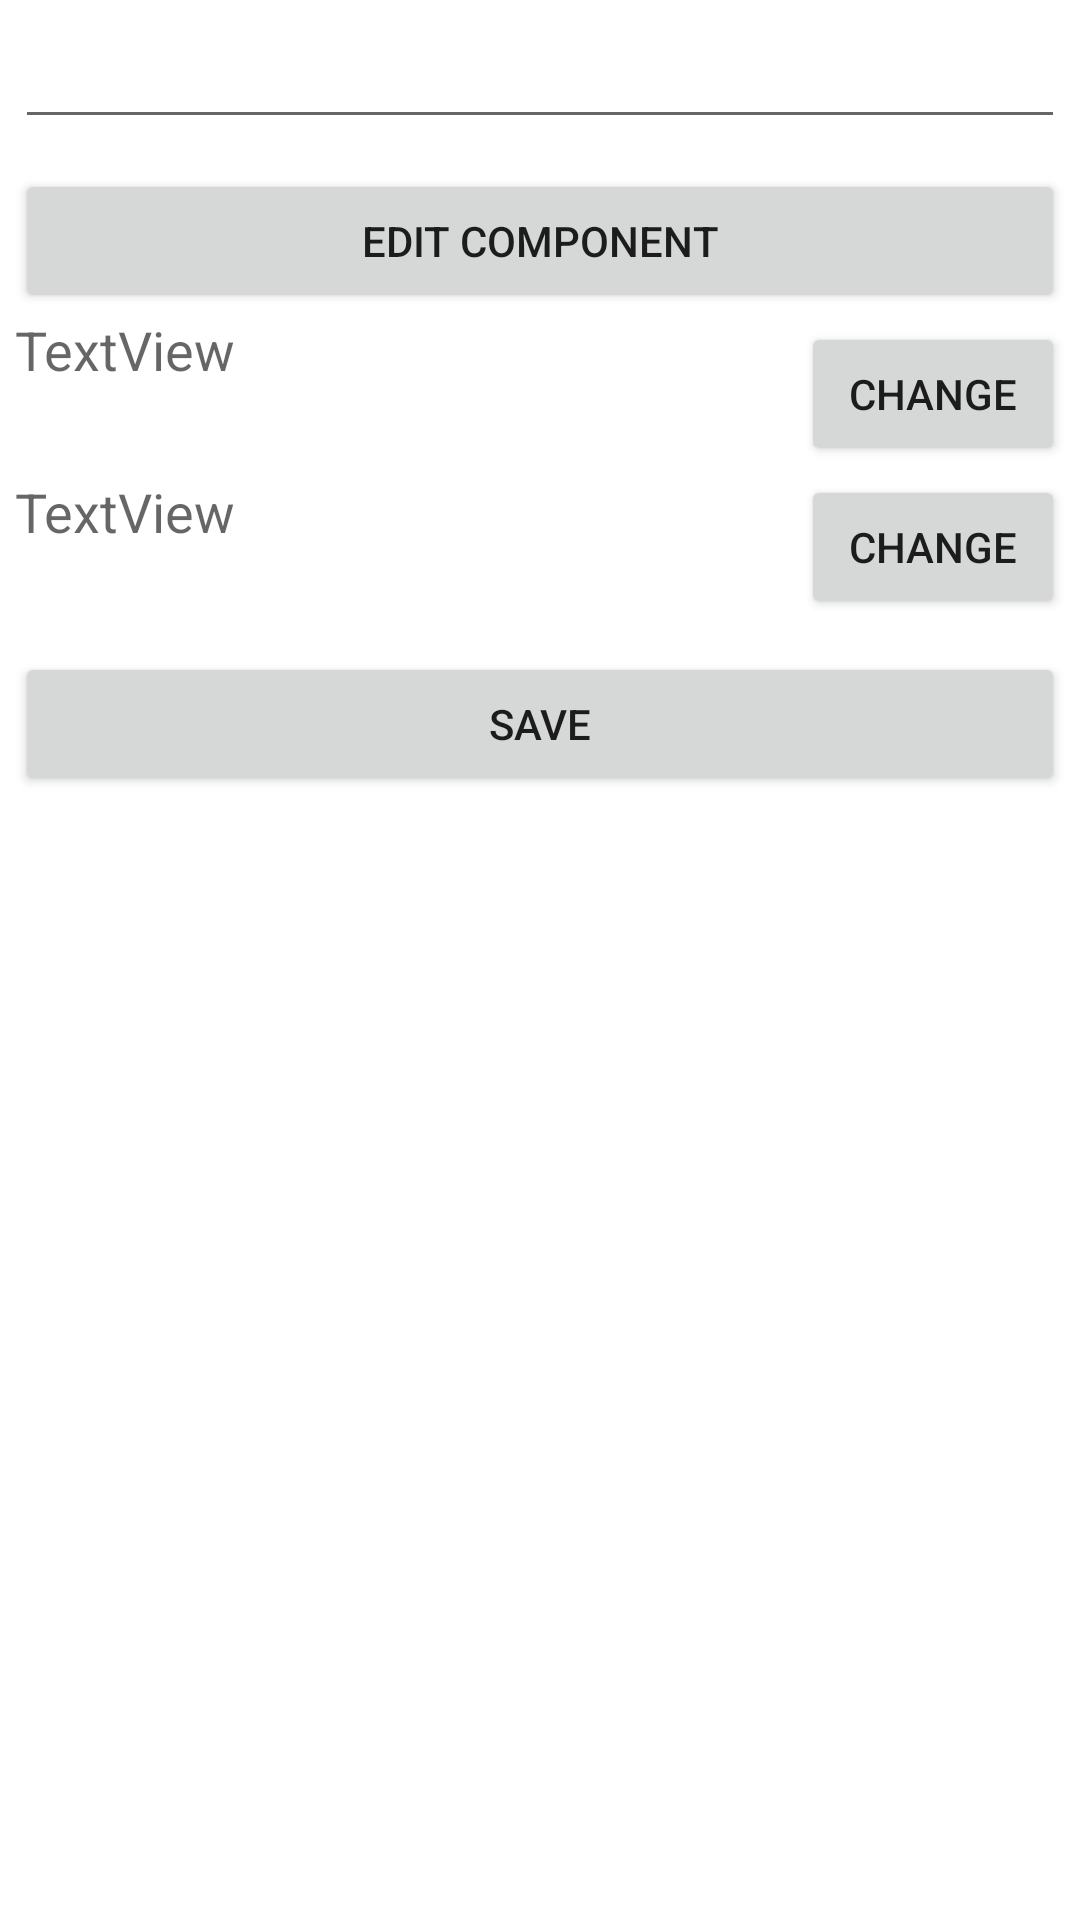

Write the Android layout XML for this screen, with the resource values it uses.
<!-- AndroidManifest.xml: fallback theme Theme.MaterialComponents.DayNight.NoActionBar -->
<!-- res/layout/point_entry_edit.xml -->
<?xml version="1.0" encoding="utf-8"?>
<LinearLayout
  xmlns:android="http://schemas.android.com/apk/res/android"
  android:orientation="vertical"
  android:layout_width="match_parent"
  android:layout_height="match_parent" android:isScrollContainer="true" android:padding="5sp" android:id="@+id/layout_root_nut_info_card">
    <EditText android:layout_width="match_parent" android:layout_height="wrap_content" android:id="@+id/point_entry_edit_foodName_EditText"></EditText>
    <LinearLayout android:layout_width="match_parent" android:layout_height="wrap_content" android:id="@+id/point_entry_edit_tokenHolder" android:paddingTop="5dp" android:paddingBottom="5dp">
    </LinearLayout>
    <Button android:id="@+id/button1" android:layout_height="wrap_content" android:text="Edit Component" android:layout_gravity="center" android:layout_width="fill_parent"></Button>
    <LinearLayout android:orientation="vertical" android:scrollbars="vertical" android:layout_width="fill_parent" android:id="@+id/linearLayout1" android:layout_height="wrap_content">
        <RelativeLayout android:id="@+id/relativeLayout1" android:layout_width="match_parent" android:layout_height="wrap_content">
            <TextView android:id="@+id/food_entry_edit_time_TextView" android:layout_width="wrap_content" android:text="TextView" android:textAppearance="?android:attr/textAppearanceMedium" android:layout_height="wrap_content"></TextView>
            <Button android:layout_alignParentRight="true" android:layout_width="wrap_content" android:text="Change" android:layout_height="wrap_content" android:id="@+id/point_entry_edit_time_Button" android:layout_marginTop="3dp" android:layout_marginBottom="3dp"></Button>
        </RelativeLayout>
        <RelativeLayout android:id="@+id/relativeLayout2" android:layout_width="match_parent" android:layout_height="wrap_content">
            <TextView android:id="@+id/food_entry_edit_date_TextView" android:layout_width="wrap_content" android:text="TextView" android:textAppearance="?android:attr/textAppearanceMedium" android:layout_height="wrap_content"></TextView>
            <Button android:layout_alignParentRight="true" android:layout_width="wrap_content" android:text="Change" android:layout_height="wrap_content" android:id="@+id/point_entry_edit_date_Button" android:layout_marginBottom="3dp"></Button>
        </RelativeLayout>
        <Spinner android:id="@+id/food_entry_edit_locationSpinner" android:layout_width="fill_parent" android:layout_height="wrap_content" android:background="@drawable/pretty_spinner_location"></Spinner>
    </LinearLayout>
    <Button android:layout_height="wrap_content" android:layout_width="fill_parent" android:text="Save" android:id="@+id/save_button" android:layout_marginTop="8dp" android:saveEnabled="true"></Button>
    
</LinearLayout>
<!-- resources referenced by this layout -->
<resources>
  <!-- drawable pretty_spinner_location (drawable) -->
  <?xml version="1.0" encoding="utf-8"?>
  <layer-list xmlns:android="http://schemas.android.com/apk/res/android">
  	<item>
  	<shape
  	  xmlns:android="http://schemas.android.com/apk/res/android"
  	  android:shape="rectangle">
  	    <solid android:color="#000"></solid>
  	    <stroke android:width="3sp"
  	    		android:color="#FFF"></stroke>
  	    <size android:height="39dp"></size>
  	    <corners android:radius="20sp"></corners>
  	    <padding android:left="20sp"></padding>
  	</shape>
  	</item>
  	<item android:top="2dp"
  		android:bottom="2dp"
          android:right="15dp" >
  		<bitmap android:gravity="right"
  				android:src="@drawable/place"></bitmap>
  				
  	</item>
  </layer-list>
</resources>
